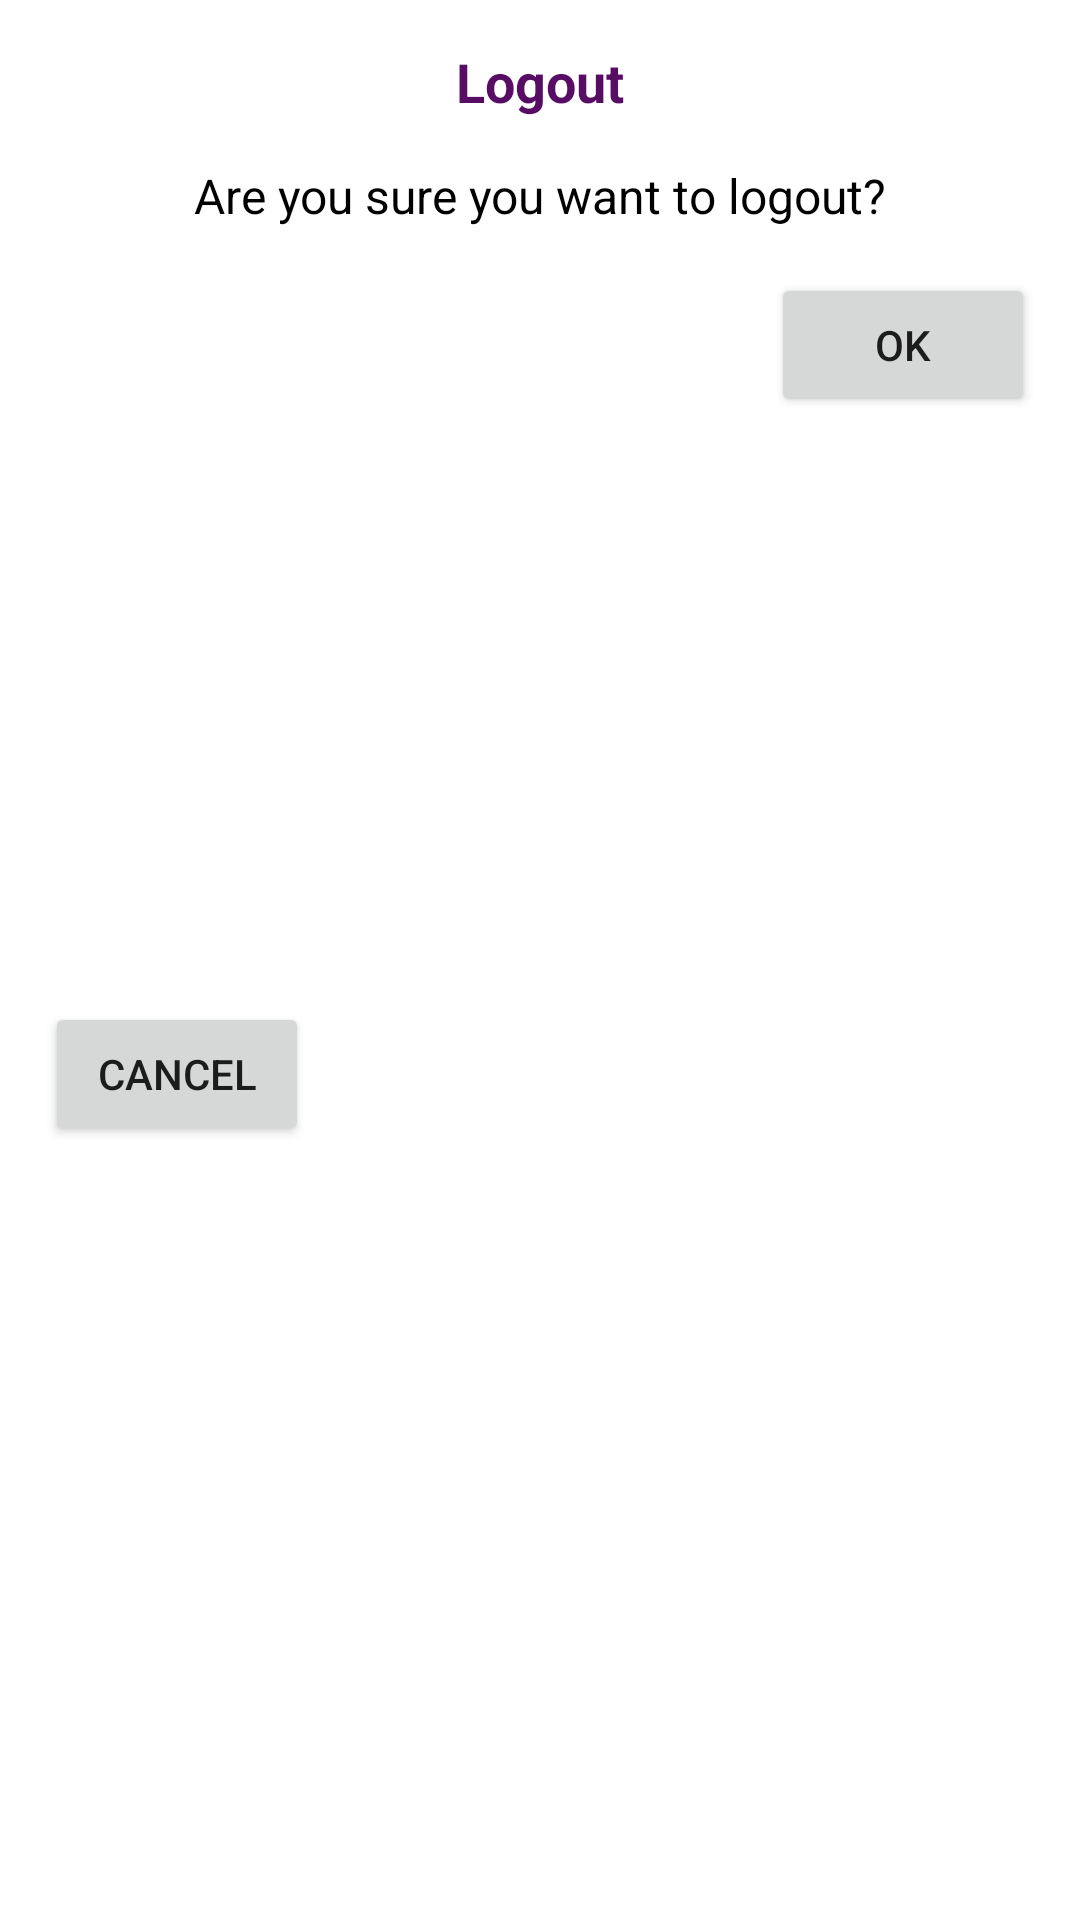

The Android layout XML behind this screen, and the referenced resources:
<!-- AndroidManifest.xml: application theme AppTheme -->
<!-- res/layout/logout_dialog_box.xml -->
<?xml version="1.0" encoding="utf-8"?>
<androidx.constraintlayout.widget.ConstraintLayout xmlns:android="http://schemas.android.com/apk/res/android"
    android:layout_width="wrap_content"
    xmlns:app="http://schemas.android.com/apk/res-auto"
    android:layout_marginHorizontal="20dp"
    android:layout_height="wrap_content">

    <TextView
        android:id="@+id/tvLogout"
        android:layout_width="wrap_content"
        android:layout_height="wrap_content"
        android:text="Logout"
        android:textStyle="bold"
        android:textColor="@color/purple"
        android:textSize="18sp"
        android:layout_marginTop="15dp"
        app:layout_constraintTop_toTopOf="parent"
        app:layout_constraintStart_toStartOf="parent"
        app:layout_constraintEnd_toEndOf="parent"/>

        <TextView
            android:id="@+id/tvLogoutText"
            android:layout_width="wrap_content"
            android:layout_height="wrap_content"
            android:text="Are you sure you want to logout?"
            android:textSize="16sp"
            app:layout_constraintStart_toStartOf="parent"
            app:layout_constraintEnd_toEndOf="parent"
            android:layout_marginTop="15dp"
            app:layout_constraintTop_toBottomOf="@id/tvLogout"
            android:layout_marginHorizontal="15dp"
            android:textColor="@android:color/black" />

        <Button
            android:id="@+id/btnOk"
            android:layout_width="wrap_content"
            android:layout_height="wrap_content"
            app:layout_constraintTop_toBottomOf="@id/tvLogoutText"
            app:layout_constraintEnd_toEndOf="parent"
            android:layout_marginEnd="15dp"
            android:layout_marginTop="15dp"
            android:text="OK" />

        <Button
            android:id="@+id/btnCancel"
            android:layout_width="wrap_content"
            android:layout_height="wrap_content"
            app:layout_constraintTop_toBottomOf="@id/tvLogoutText"
            app:layout_constraintStart_toStartOf="parent"
            app:layout_constraintBottom_toBottomOf="parent"
            android:layout_marginBottom="15dp"
            android:layout_marginStart="15dp"
            android:layout_marginTop="15dp"
            android:text="Cancel" />

</androidx.constraintlayout.widget.ConstraintLayout>
<!-- resources referenced by this layout -->
<resources>
  <color name="purple">#F8530660</color>
  <style name="AppTheme" parent="Theme.MaterialComponents.Light.NoActionBar">
          <item name="colorPrimary">@color/purple</item> 
          <item name="colorPrimaryDark">@color/purple</item> 
          
      </style>
</resources>
